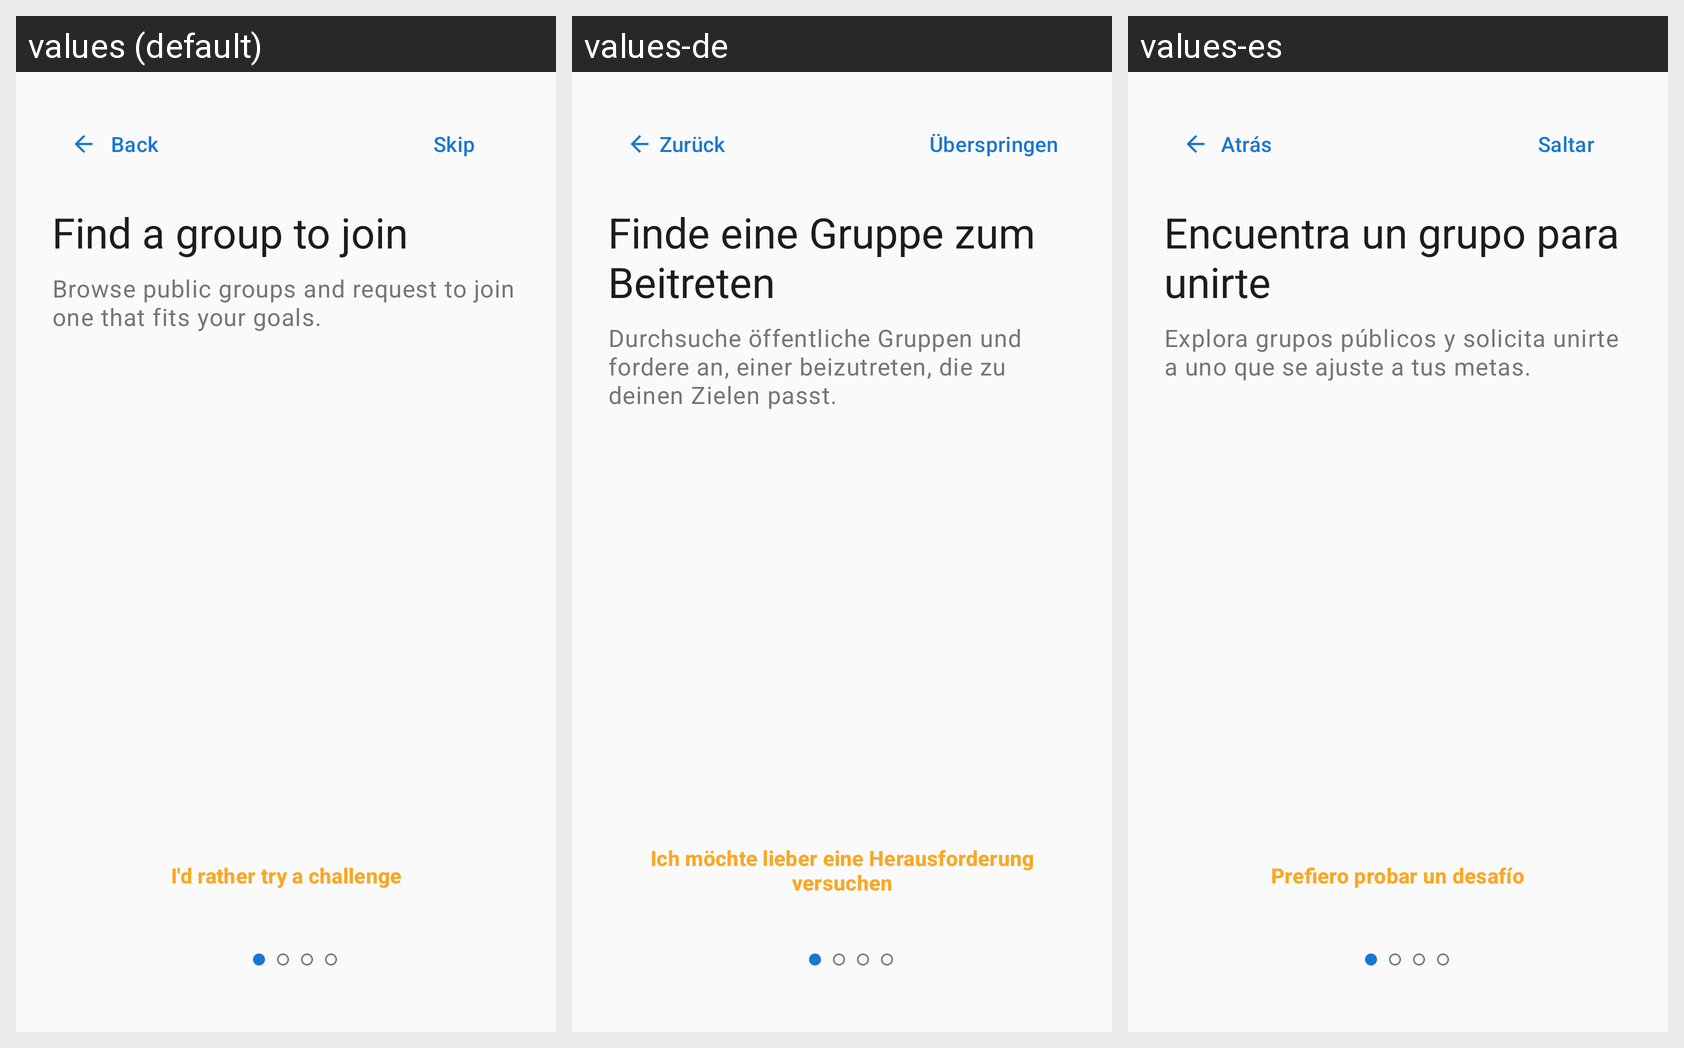

Strings drawn on this Android screen and how each of the app's shown locales translates them:
Android screen res/layout/fragment_orientation_discover.xml rendered under 3 locales, left to right: values (default), values-de, values-es. Device: Nexus 5 (rendered at 1080×1920; each locale shown at half size, 540×960, under a caption strip naming it); theme Theme.Pursue.
Other locales in the repository, not shown: values-fr, values-pt-rBR, values-zh.
Strings drawn on this screen, with the default value and each locale's value (text and hints the layout hard-codes, and strings that could not be matched under every locale, appear in the picture but are not listed):

back
  values: Back
  values-de: Zurück
  values-es: Atrás

orientation_skip
  values: Skip
  values-de: Überspringen
  values-es: Saltar

orientation_discover_title
  values: Find a group to join
  values-de: Finde eine Gruppe zum Beitreten
  values-es: Encuentra un grupo para unirte

orientation_discover_description
  values: Browse public groups and request to join one that fits your goals.
  values-de: Durchsuche öffentliche Gruppen und fordere an, einer beizutreten, die zu deinen Zielen passt.
  values-es: Explora grupos públicos y solicita unirte a uno que se ajuste a tus metas.

orientation_try_a_challenge
  values: I'd rather try a challenge
  values-de: Ich möchte lieber eine Herausforderung versuchen
  values-es: Prefiero probar un desafío
